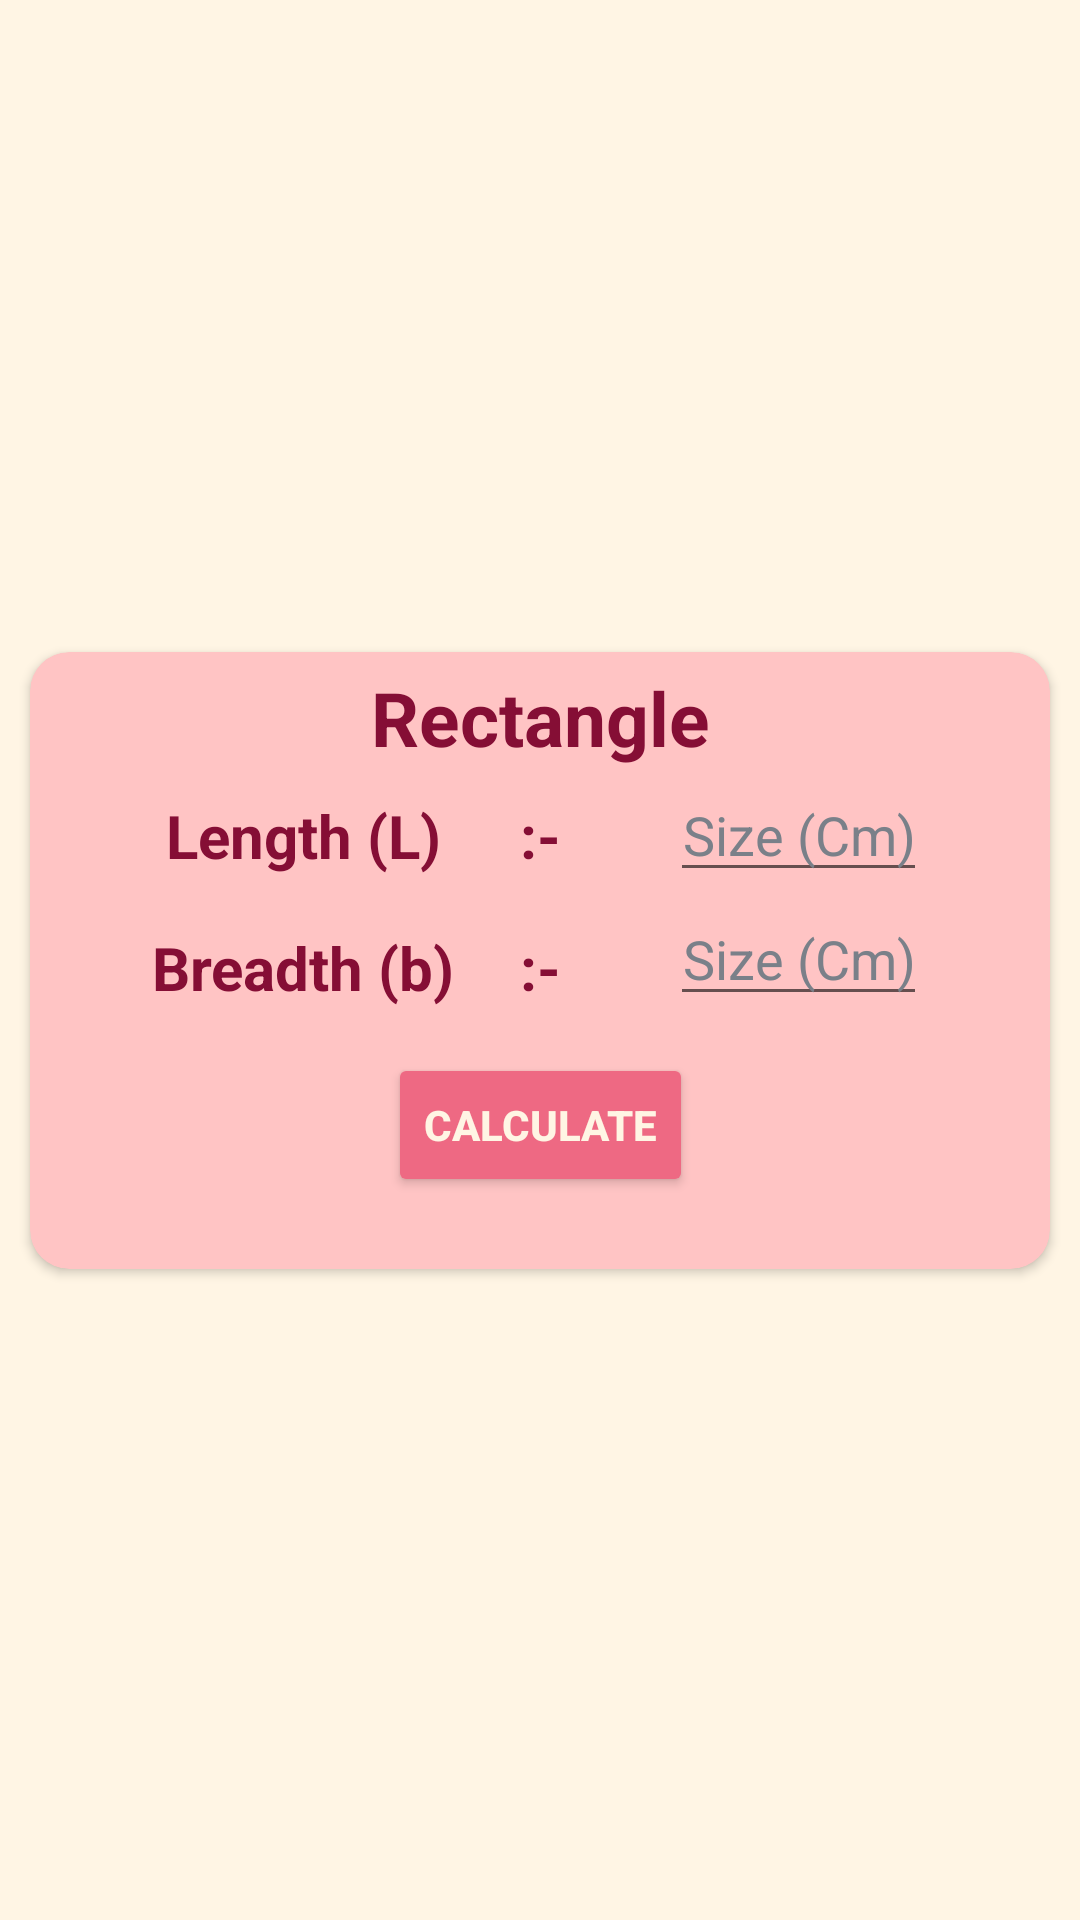

Layout XML and referenced resources for this Android screen:
<!-- AndroidManifest.xml: application theme Theme.AreaUnitConverter -->
<!-- res/layout/activity_rectangle.xml -->
<?xml version="1.0" encoding="utf-8"?>
<androidx.constraintlayout.widget.ConstraintLayout xmlns:android="http://schemas.android.com/apk/res/android"
    xmlns:app="http://schemas.android.com/apk/res-auto"
    xmlns:tools="http://schemas.android.com/tools"
    android:layout_width="match_parent"
    android:layout_height="match_parent"
    tools:context=".triangle"
    android:background="@color/background"
    android:orientation="vertical"
    android:gravity="center">

    <androidx.cardview.widget.CardView

        android:layout_width="match_parent"
        android:layout_height="wrap_content"
        android:backgroundTint="@color/btnBackground"
        app:cardCornerRadius="13dp"
        android:layout_margin="10dp"
        app:layout_constraintBottom_toBottomOf="parent"
        app:layout_constraintStart_toStartOf="parent"
        app:layout_constraintTop_toTopOf="parent"
        app:layout_constraintEnd_toEndOf="parent">

        <androidx.constraintlayout.widget.ConstraintLayout
            android:layout_width="match_parent"
            android:layout_height="wrap_content"
            android:layout_margin="5dp"
            android:orientation="vertical">

            <TextView
                android:id="@+id/figure"
                android:layout_width="wrap_content"
                android:layout_height="wrap_content"
                android:gravity="center"
                android:text="Rectangle"
                android:textColor="@color/text"
                android:textSize="25sp"
                android:textStyle="bold"
                app:layout_constraintTop_toTopOf="parent"
                app:layout_constraintStart_toStartOf="parent"
                app:layout_constraintEnd_toEndOf="parent"/>

            <TextView
                android:id="@+id/edge1"
                android:layout_width="wrap_content"
                android:layout_height="wrap_content"
                android:layout_marginTop="9dp"
                android:text="Length (L)"
                android:textColor="@color/text"
                android:textSize="20sp"
                android:textStyle="bold"
                app:layout_constraintEnd_toEndOf="@+id/divider1"
                app:layout_constraintStart_toStartOf="parent"
                app:layout_constraintTop_toBottomOf="@+id/figure" />

            <TextView
                android:id="@+id/divider1"
                android:layout_width="wrap_content"
                android:layout_height="wrap_content"
                android:layout_marginTop="9dp"
                android:text=":-"
                android:textColor="@color/text"
                android:textSize="20sp"
                android:textStyle="bold"
                app:layout_constraintEnd_toEndOf="parent"
                app:layout_constraintStart_toStartOf="parent"
                app:layout_constraintTop_toBottomOf="@+id/figure" />

            <androidx.appcompat.widget.AppCompatEditText
                android:id="@+id/etName1"
                android:layout_width="wrap_content"
                android:layout_height="wrap_content"
                android:gravity="center"
                android:hint="Size (Cm)"
                android:inputType="number|numberDecimal"
                android:textColor="@color/text"
                android:textColorHint="#7A8089"
                app:layout_constraintEnd_toEndOf="parent"
                app:layout_constraintStart_toEndOf="@id/divider1"
                app:layout_constraintTop_toBottomOf="@+id/figure"
                />

            <TextView
                android:id="@+id/edge2"
                android:layout_width="wrap_content"
                android:layout_height="wrap_content"
                android:layout_marginTop="17dp"
                android:text="Breadth (b)"
                android:textColor="@color/text"
                android:textSize="20sp"
                android:textStyle="bold"
                app:layout_constraintEnd_toEndOf="@+id/divider2"
                app:layout_constraintStart_toStartOf="parent"
                app:layout_constraintTop_toBottomOf="@+id/edge1" />

            <TextView
                android:id="@+id/divider2"
                android:layout_width="wrap_content"
                android:layout_height="wrap_content"
                android:layout_marginTop="17dp"
                android:text=":-"
                android:textColor="@color/text"
                android:textSize="20sp"
                android:textStyle="bold"
                app:layout_constraintEnd_toEndOf="parent"
                app:layout_constraintStart_toStartOf="parent"
                app:layout_constraintTop_toBottomOf="@+id/divider1" />

            <androidx.appcompat.widget.AppCompatEditText
                android:id="@+id/etName2"
                android:layout_width="wrap_content"
                android:layout_height="wrap_content"
                android:gravity="center"
                android:hint="Size (Cm)"
                android:inputType="number|numberDecimal"
                app:layout_constraintTop_toBottomOf="@+id/etName1"
                app:layout_constraintEnd_toEndOf="parent"
                app:layout_constraintStart_toEndOf="@id/divider2"
                android:textColor="@color/text"
                android:textColorHint="#7A8089"/>



            <Button
                android:id="@+id/btnCalc"
                android:layout_width="wrap_content"
                android:layout_height="wrap_content"
                android:layout_marginTop="15dp"
                app:layout_constraintStart_toStartOf="parent"
                app:layout_constraintEnd_toEndOf="parent"
                app:layout_constraintTop_toBottomOf="@id/divider2"
                android:backgroundTint="#EE6983"
                android:text="CALCULATE"
                android:textColor="@color/background"
                android:textStyle="bold"
                />
            <TextView
                android:id="@+id/ans"
                android:layout_width="wrap_content"
                android:layout_height="wrap_content"
                tools:text="answer"
                app:layout_constraintTop_toBottomOf="@+id/btnCalc"
                app:layout_constraintEnd_toEndOf="parent"
                app:layout_constraintStart_toStartOf="parent"/>

        </androidx.constraintlayout.widget.ConstraintLayout>

    </androidx.cardview.widget.CardView>

</androidx.constraintlayout.widget.ConstraintLayout>
<!-- resources referenced by this layout -->
<resources>
  <color name="background">#FFF5E4</color>
  <color name="btnBackground">#FFC4C4</color>
  <color name="text">#850E35</color>
  <style name="Theme.AreaUnitConverter" parent="Theme.MaterialComponents.DayNight.NoActionBar">
          
          <item name="colorPrimary">@color/purple_500</item>
          <item name="colorPrimaryVariant">@color/black</item>
          <item name="colorOnPrimary">@color/white</item>
          
          <item name="colorSecondary">@color/teal_200</item>
          <item name="colorSecondaryVariant">@color/teal_700</item>
          <item name="colorOnSecondary">@color/black</item>
          
          <item name="android:statusBarColor" tools:targetApi="l">?attr/colorPrimaryVariant</item>
          
      </style>
  <color name="purple_500">#FF6200EE</color>
  <color name="black">#FF000000</color>
  <color name="white">#FFFFFFFF</color>
  <color name="teal_200">#FF03DAC5</color>
  <color name="teal_700">#FF018786</color>
</resources>
